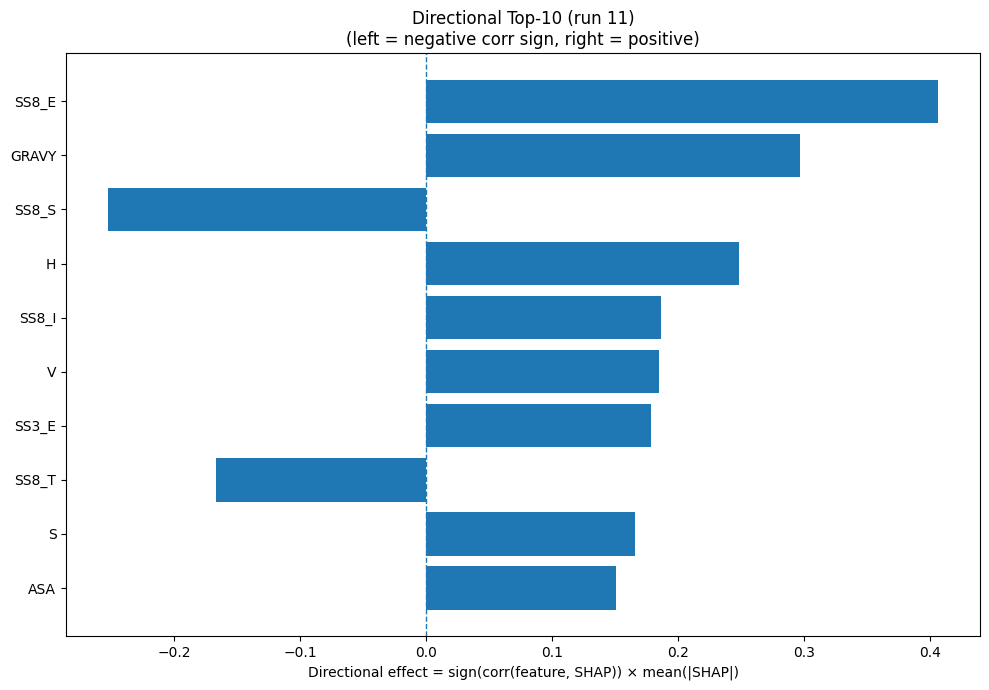

The data file committed next to this chart (first rows):
Index, Feature, CorrSign, MeanAbsSHAP, DirectionalEffect
24, SS8_E, 1.0, 0.4069, 0.4069
32, GRAVY, 1.0, 0.2966, 0.2966
29, SS8_S, -1.0, 0.253, -0.253
6, H, 1.0, 0.2483, 0.2483
26, SS8_I, 1.0, 0.1867, 0.1867
17, V, 1.0, 0.1846, 0.1846
21, SS3_E, 1.0, 0.1786, 0.1786
28, SS8_T, -1.0, 0.1667, -0.1667
15, S, 1.0, 0.1656, 0.1656
31, ASA, 1.0, 0.1506, 0.1506
16, T, 1.0, 0.1426, 0.1426
13, Q, 1.0, 0.1314, 0.1314
25, SS8_G, 1.0, 0.1108, 0.1108
4, F, -1.0, 0.09536, -0.09536
0, A, -1.0, 0.09366, -0.09366
33, AROM, 1.0, 0.09299, 0.09299
20, SS3_H, 1.0, 0.09022, 0.09022
12, P, -1.0, 0.08651, -0.08651
22, SS3_C, -1.0, 0.07216, -0.07216
11, N, 1.0, 0.06767, 0.06767
9, L, 1.0, 0.06329, 0.06329
18, W, -1.0, 0.04711, -0.04711
27, SS8_B, -1.0, 0.04437, -0.04437
7, I, -1.0, 0.04348, -0.04348
19, Y, -1.0, 0.0434, -0.0434
30, SS8_-, -1.0, 0.0431, -0.0431
23, SS8_H, -1.0, 0.04033, -0.04033
8, K, -1.0, 0.03453, -0.03453
10, M, 1.0, 0.02719, 0.02719
3, E, 1.0, 0.02663, 0.02663
5, G, 1.0, 0.02561, 0.02561
1, C, 1.0, 0.0256, 0.0256
2, D, 1.0, 0.02179, 0.02179
14, R, -1.0, 0.003073, -0.003073
